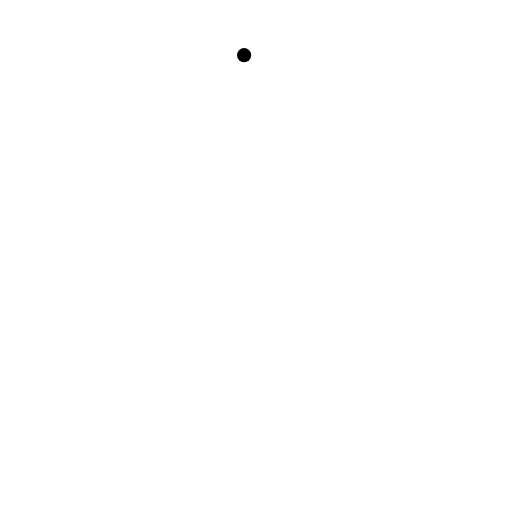
t = 0.00 s
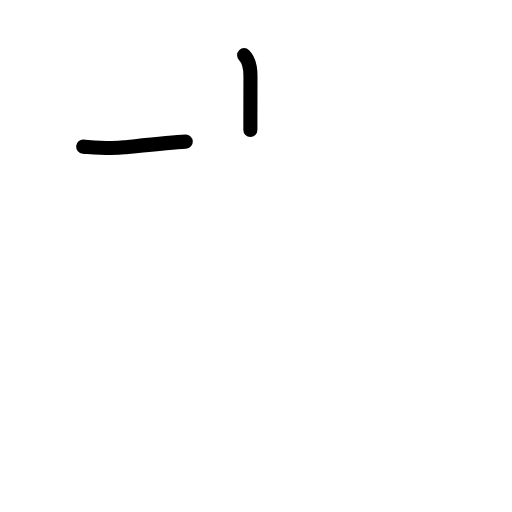
t = 1.42 s
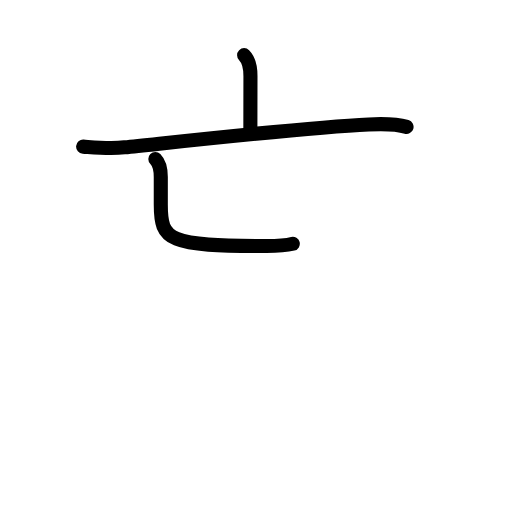
t = 2.81 s
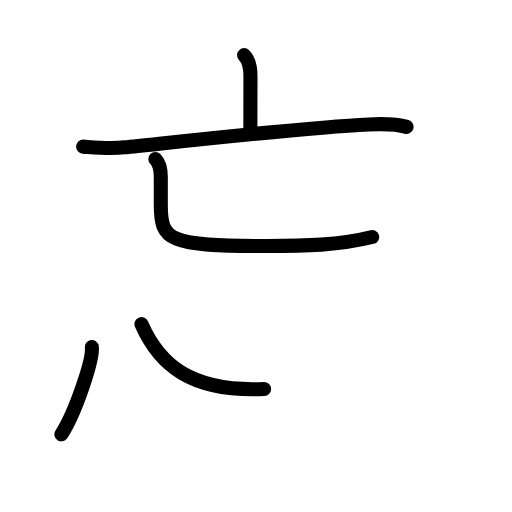
t = 4.25 s
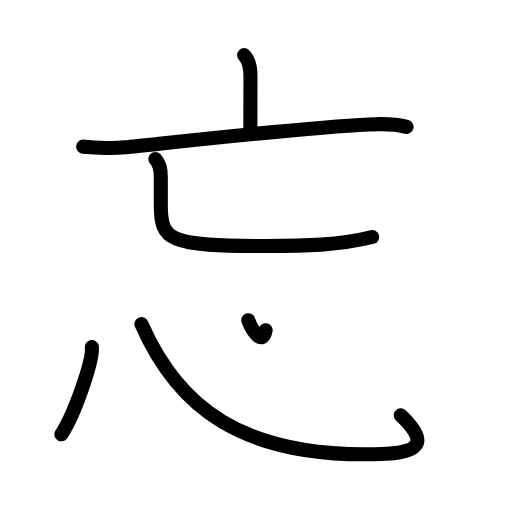
t = 5.50 s
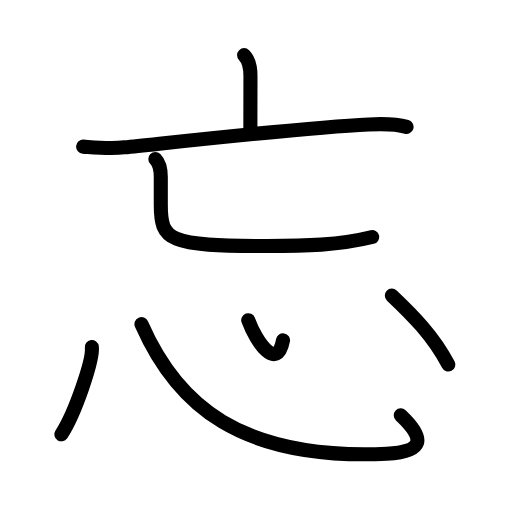
t = 7.00 s

The animated SVG that drew these frames (rendered in a browser with its animation timeline set to each time). Animation: 20 SMIL elements (animate=20); one cycle of 7.00 s.

<?xml version="1.0" encoding="UTF-8"?>
<!--
AniKanjiVG is licensed by CC-BY-SA Paul C. Sommerhoff (https://bitbucket.org/sommerhoff/anikanjivg).
AniKanjiVG uses KanjiVG which is licensed by CC-BY-SA Ulrich Apel (http://kanjivg.tagaini.net).
See also http://creativecommons.org/licenses/by-sa/3.0/
-->
<svg xmlns:kvg='http://kanjivg.tagaini.net' xmlns='http://www.w3.org/2000/svg' width='109' height='109' viewBox='0 0 109 109' style='fill:none;stroke:#000000;stroke-width:3;stroke-linecap:round;stroke-linejoin:round;' id="kvg:kanji_05fd8"><g id="kvg:05fd8" kvg:element="忘"><g id="kvg:05fd8-g1" kvg:element="亡" kvg:position="top" kvg:phon="亡"><g id="kvg:05fd8-g2" kvg:element="亠" kvg:radical="nelson"><path id="kvg:05fd8-s1" kvg:type="㇑a" d="M51.97,11.74c1.08,1.08,1.35,3.13,1.35,4.42c0,4.18-0.02,7.97-0.02,11.53"><animate attributeName="d" begin="0.0s" dur="0.5s" from="M51.97,11.74C51.97,11.74,51.97,11.74,51.97,11.74" to="M51.97,11.74c1.08,1.08,1.35,3.13,1.35,4.42" />
<animate attributeName="d" begin="0.5s" dur="0.5s" from="M51.97,11.74c1.08,1.08,1.35,3.13,1.35,4.42c0,0,0,0,0,0,0" to="M51.97,11.74c1.08,1.08,1.35,3.13,1.35,4.42c0,4.18-0.02,7.97-0.02,11.53" />
</path>
<g id="kvg:05fd8-g3" kvg:element="匸" kvg:part="1" kvg:variant="true" kvg:original="匚"><path id="kvg:05fd8-s2" kvg:type="㇐" d="M17.7,31.21c3.08,0.22,5.7,0.48,8.8,0.16c11.96-1.24,38.61-4.25,52-4.88c2.67-0.13,5.5-0.24,8.05,0.52"><animate attributeName="d" begin="1.0s" dur="0.3333333333333333s" from="M17.7,31.21C17.7,31.21,17.7,31.21,17.7,31.21" to="M17.7,31.21c3.08,0.22,5.7,0.48,8.8,0.16" />
<animate attributeName="d" begin="1.3333333333333333s" dur="0.3333333333333333s" from="M17.7,31.21c3.08,0.22,5.7,0.48,8.8,0.16c0,0,0,0,0,0,0" to="M17.7,31.21c3.08,0.22,5.7,0.48,8.8,0.16c11.96-1.24,38.61-4.25,52-4.88" />
<animate attributeName="d" begin="1.6666666666666665s" dur="0.3333333333333333s" from="M17.7,31.21c3.08,0.22,5.7,0.48,8.8,0.16c11.96-1.24,38.61-4.25,52-4.88c0,0,0,0,0,0,0" to="M17.7,31.21c3.08,0.22,5.7,0.48,8.8,0.16c11.96-1.24,38.61-4.25,52-4.88c2.67-0.13,5.5-0.24,8.05,0.52" />
<animate attributeName="d" begin="0s" dur="1.0s" from="M-100,-100" to="M-100,-100" />
</path>
</g>
</g>
<g id="kvg:05fd8-g4" kvg:element="匸" kvg:part="2" kvg:variant="true" kvg:original="匚"><path id="kvg:05fd8-s3" kvg:type="㇄" d="M33.07,33.85c0.79,0.79,1.16,2.15,1.16,3.84c0,1.8,0,3.68,0,5.86c0,7.69,1.53,8.82,22.53,8.82c8.12,0,15.39-0.15,22.47-1.91"><animate attributeName="d" begin="2.0s" dur="0.25s" from="M33.07,33.85C33.07,33.85,33.07,33.85,33.07,33.85" to="M33.07,33.85c0.79,0.79,1.16,2.15,1.16,3.84" />
<animate attributeName="d" begin="2.25s" dur="0.25s" from="M33.07,33.85c0.79,0.79,1.16,2.15,1.16,3.84c0,0,0,0,0,0,0" to="M33.07,33.85c0.79,0.79,1.16,2.15,1.16,3.84c0,1.8,0,3.68,0,5.86" />
<animate attributeName="d" begin="2.5s" dur="0.25s" from="M33.07,33.85c0.79,0.79,1.16,2.15,1.16,3.84c0,1.8,0,3.68,0,5.86c0,0,0,0,0,0,0" to="M33.07,33.85c0.79,0.79,1.16,2.15,1.16,3.84c0,1.8,0,3.68,0,5.86c0,7.69,1.53,8.82,22.53,8.82" />
<animate attributeName="d" begin="2.75s" dur="0.25s" from="M33.07,33.85c0.79,0.79,1.16,2.15,1.16,3.84c0,1.8,0,3.68,0,5.86c0,7.69,1.53,8.82,22.53,8.82c0,0,0,0,0,0,0" to="M33.07,33.85c0.79,0.79,1.16,2.15,1.16,3.84c0,1.8,0,3.68,0,5.86c0,7.69,1.53,8.82,22.53,8.82c8.12,0,15.39-0.15,22.47-1.91" />
<animate attributeName="d" begin="0s" dur="2.0s" from="M-100,-100" to="M-100,-100" />
</path>
</g>
</g>
<g id="kvg:05fd8-g5" kvg:element="心" kvg:position="bottom" kvg:radical="tradit"><path id="kvg:05fd8-s4" kvg:type="㇔" d="M19.55,73.88c0.36,2.62-3.6,14.21-6.49,18.58"><animate attributeName="d" begin="3.0s" dur="1.0s" from="M19.55,73.88C19.55,73.88,19.55,73.88,19.55,73.88" to="M19.55,73.88c0.36,2.62-3.6,14.21-6.49,18.58" />
<animate attributeName="d" begin="0s" dur="3.0s" from="M-100,-100" to="M-100,-100" />
</path>
<path id="kvg:05fd8-s5" kvg:type="㇟b" d="M30.12,69.01C37.62,86.12,51,98,82.32,96.61c7.78-0.35,8.43-3.11,3-8.2"><animate attributeName="d" begin="4.0s" dur="0.5s" from="M30.12,69.01C30.12,69.01,30.12,69.01,30.12,69.01" to="M30.12,69.01C37.62,86.12,51,98,82.32,96.61" />
<animate attributeName="d" begin="4.5s" dur="0.5s" from="M30.12,69.01C37.62,86.12,51,98,82.32,96.61c0,0,0,0,0,0,0" to="M30.12,69.01C37.62,86.12,51,98,82.32,96.61c7.78-0.35,8.43-3.11,3-8.2" />
<animate attributeName="d" begin="0s" dur="4.0s" from="M-100,-100" to="M-100,-100" />
</path>
<path id="kvg:05fd8-s6" kvg:type="㇔a" d="M52.85,68.17c1.65,4.58,6.15,11.08,7.4,4.28"><animate attributeName="d" begin="5.0s" dur="1.0s" from="M52.85,68.17C52.85,68.17,52.85,68.17,52.85,68.17" to="M52.85,68.17c1.65,4.58,6.15,11.08,7.4,4.28" />
<animate attributeName="d" begin="0s" dur="5.0s" from="M-100,-100" to="M-100,-100" />
</path>
<path id="kvg:05fd8-s7" kvg:type="㇔" d="M83.42,62.91c4.33,4.09,8.83,8.59,12.02,14.7"><animate attributeName="d" begin="6.0s" dur="1.0s" from="M83.42,62.91C83.42,62.91,83.42,62.91,83.42,62.91" to="M83.42,62.91c4.33,4.09,8.83,8.59,12.02,14.7" />
<animate attributeName="d" begin="0s" dur="6.0s" from="M-100,-100" to="M-100,-100" />
</path>
</g>
</g>
</svg>
